Photos from the image-classification dataset "dataset" in the GitHub repository JuanFe202122431/Miniproyecto3. Its 6 classes are: odocoileus hemionus, otospermophilus beecheyi, otospermophilus variegatus, phoca vitulina, sciurus niger, sylvilagus audubonii.

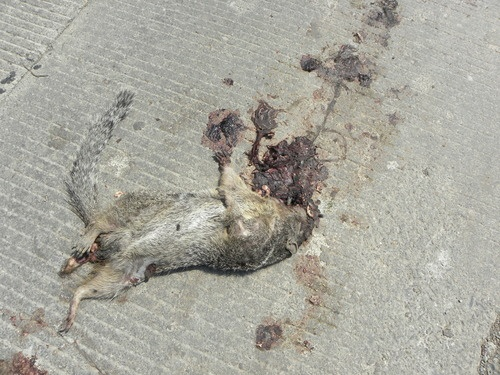
Label: otospermophilus variegatus

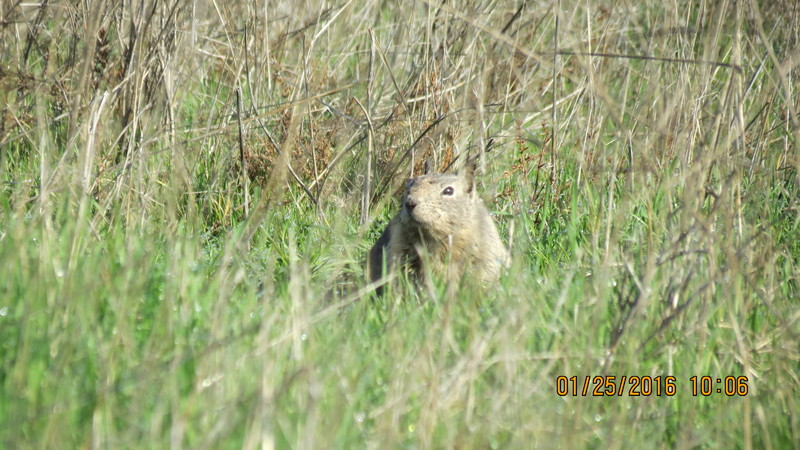
Label: otospermophilus beecheyi

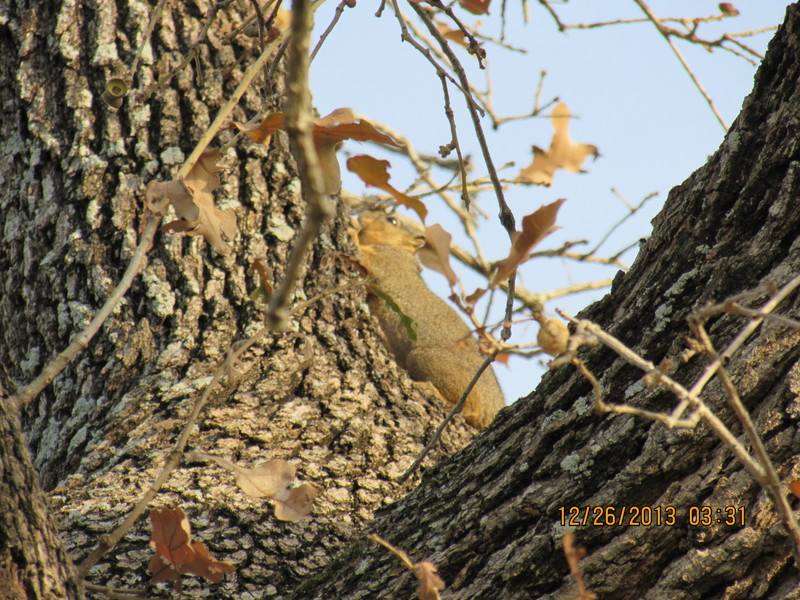
Label: sciurus niger

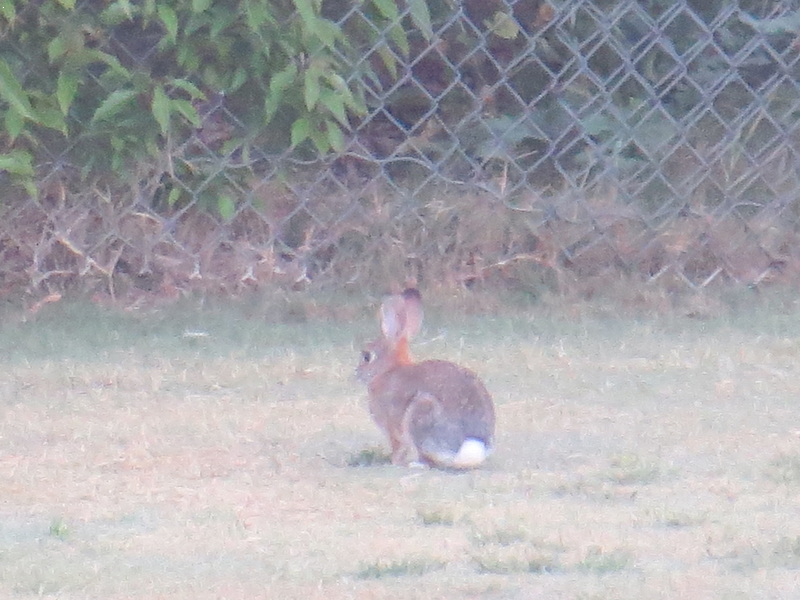
Label: sylvilagus audubonii

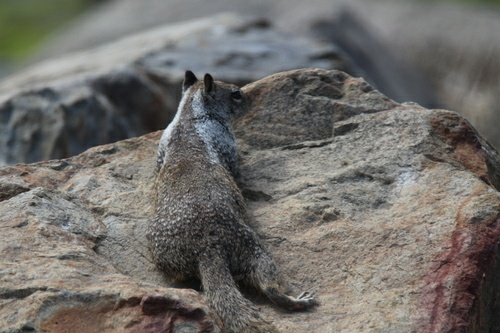
Label: otospermophilus beecheyi

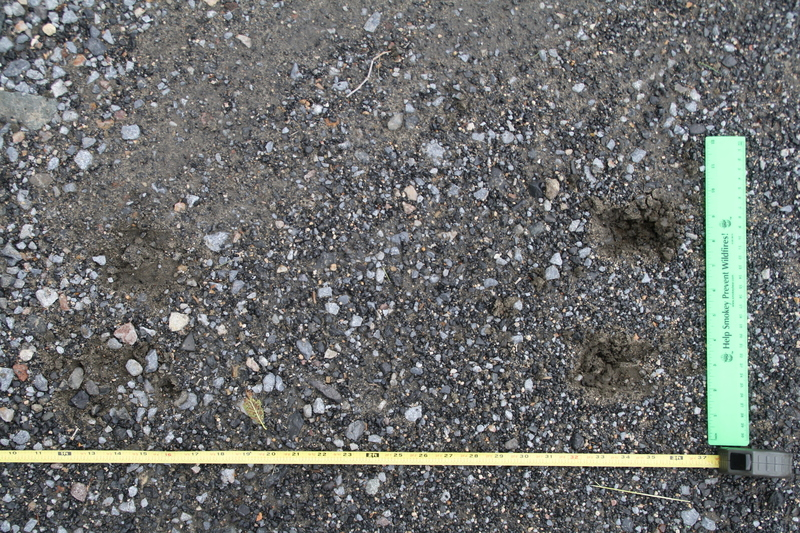
Label: odocoileus hemionus
